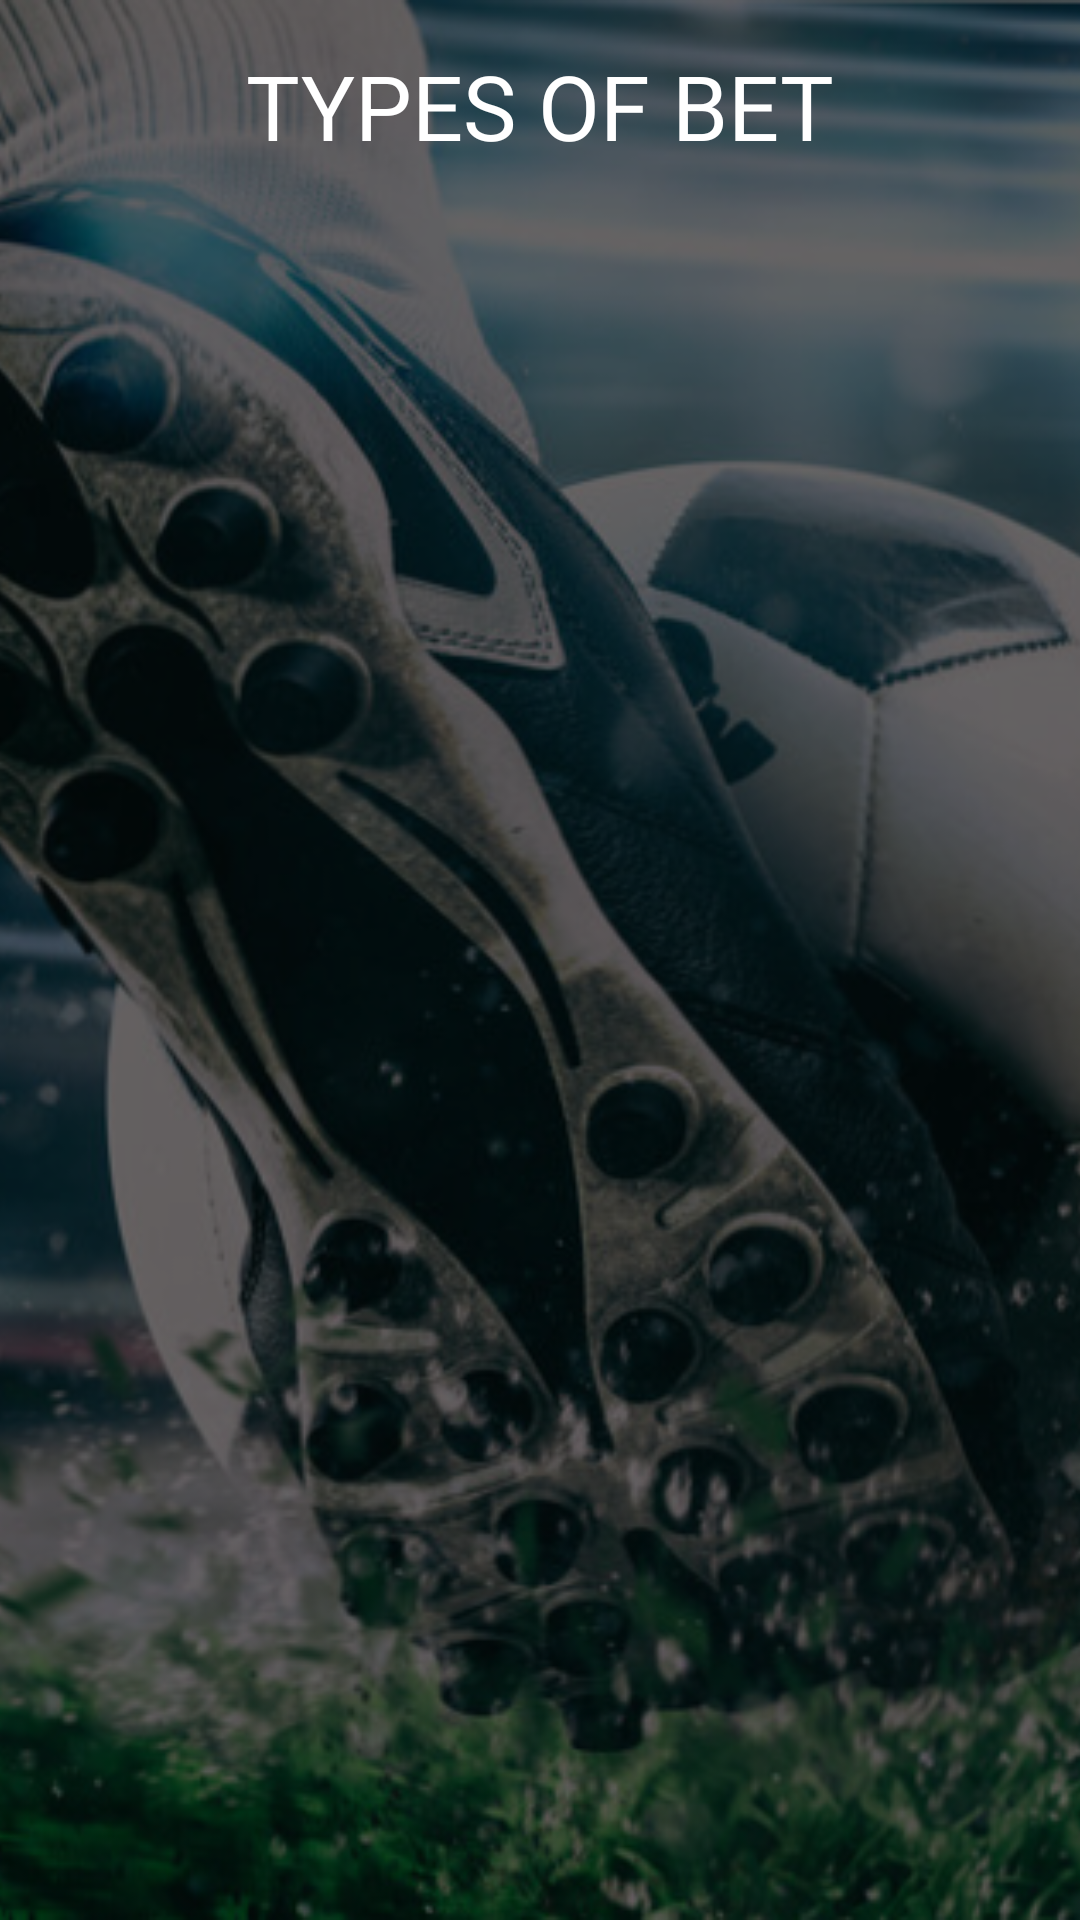

This screen was rendered from an Android layout file. Write that file and the resources it references.
<!-- AndroidManifest.xml: application theme Theme.3 -->
<!-- res/layout/fragment_type_bet.xml -->
<?xml version="1.0" encoding="utf-8"?>
<androidx.constraintlayout.widget.ConstraintLayout xmlns:android="http://schemas.android.com/apk/res/android"
    xmlns:app="http://schemas.android.com/apk/res-auto"
    xmlns:tools="http://schemas.android.com/tools"
    android:layout_width="match_parent"
    android:layout_height="match_parent"
    tools:context=".ui.screens.TypeBetFragment">


    <ImageView
        android:id="@+id/im_background"
        android:layout_width="match_parent"
        android:layout_height="match_parent"
        android:scaleType="centerCrop"
        android:src="@drawable/playing_football"
        app:layout_constraintBottom_toBottomOf="parent"
        app:layout_constraintEnd_toEndOf="parent"
        app:layout_constraintStart_toStartOf="parent"
        app:layout_constraintTop_toTopOf="parent"
        tools:ignore="ContentDescription" />


    <TextView
        android:id="@+id/tv_type_of_bet_title"
        style="@style/app_text_style_main"
        android:text="@string/types_of_bet"
        app:layout_constraintEnd_toEndOf="parent"
        app:layout_constraintStart_toStartOf="parent"
        app:layout_constraintTop_toTopOf="parent" />

    <androidx.recyclerview.widget.RecyclerView
        android:id="@+id/rv_bet_type"
        android:layout_width="match_parent"
        android:layout_height="0dp"
        android:layout_margin="15dp"
         android:background="@drawable/rv_background"
        app:layoutManager="androidx.recyclerview.widget.GridLayoutManager"
        app:layout_constraintBottom_toBottomOf="parent"
        app:layout_constraintEnd_toEndOf="parent"
        app:layout_constraintStart_toStartOf="parent"
        app:layout_constraintTop_toBottomOf="@+id/tv_type_of_bet_title"
        app:spanCount="2"
        tools:listitem="@layout/bet_type_item" />

</androidx.constraintlayout.widget.ConstraintLayout>
<!-- res/layout/bet_type_item.xml (included above) -->
<?xml version="1.0" encoding="utf-8"?>
<androidx.cardview.widget.CardView xmlns:android="http://schemas.android.com/apk/res/android"
    xmlns:app="http://schemas.android.com/apk/res-auto"
    xmlns:tools="http://schemas.android.com/tools"
    android:layout_width="160dp"
    android:minHeight="60dp"
    android:layout_height="wrap_content"
    android:layout_margin="10dp"
    android:background="@color/white"
    app:cardCornerRadius="15dp">

    <TextView
        android:id="@+id/tv_bet_title"
        android:layout_width="match_parent"
        android:layout_height="wrap_content"
        android:layout_gravity="center"
        android:padding="5dp"
        android:fontFamily="@font/montserrat_extrabolditalic"
        android:gravity="center"
        android:textSize="20sp"
        tools:text="SINGLE BET" />
</androidx.cardview.widget.CardView>
<!-- resources referenced by this layout -->
<resources>
  <!-- drawable playing_football: png bitmap (drawable, 473661 bytes) -->
  <string name="types_of_bet">TYPES OF BET</string>
  <style name="app_text_style_main">
          <item name="android:layout_width">wrap_content</item>
          <item name="android:layout_height">wrap_content</item>
          <item name="android:layout_marginTop">15dp</item>
          <item name="android:textColor">@color/white</item>
          <item name="android:fontFamily">@font/montserrat_extrabolditalic</item>
          <item name="android:textSize">30sp</item>
      </style>
  <style name="Theme.3" parent="Theme.MaterialComponents.DayNight.NoActionBar">
          
          <item name="colorPrimary">@color/purple_500</item>
          <item name="colorPrimaryVariant">@color/app_dark_gray</item>
          <item name="colorOnPrimary">@color/white</item>
          
          <item name="colorSecondary">@color/teal_200</item>
          <item name="colorSecondaryVariant">@color/teal_700</item>
          <item name="colorOnSecondary">@color/black</item>
          
          <item name="android:statusBarColor">?attr/colorPrimaryVariant</item>
          
      </style>
  <!-- not gathered from this repository: default colours our renderer supplied (Android Studio template values) -->
  <color name="purple_500">#FF6200EE</color>
  <color name="teal_200">#FF03DAC5</color>
  <color name="teal_700">#FF018786</color>
  <color name="black">#FF000000</color>
  <color name="white">#FFFFFFFF</color>
</resources>
